8-way image classification set "Fine-grained-weed-recognition" from GitHub (IPCLab-NEAU/Fine-grained-weed-recognition); label vocabulary: abutilon, amaranthus, chenopodium, cirsium, cyperus, descurainia, maize, portulaca.

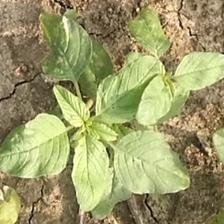
Label: amaranthus

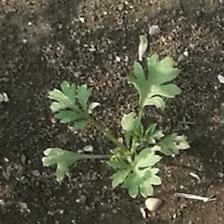
Label: descurainia

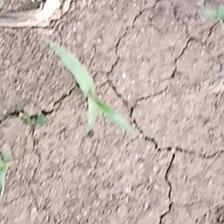
Label: cyperus

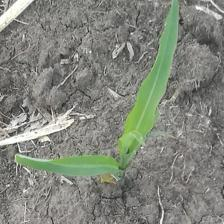
Label: maize

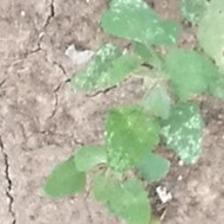
Label: chenopodium

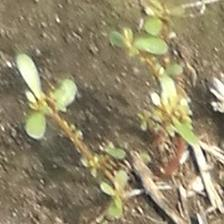
Label: portulaca
